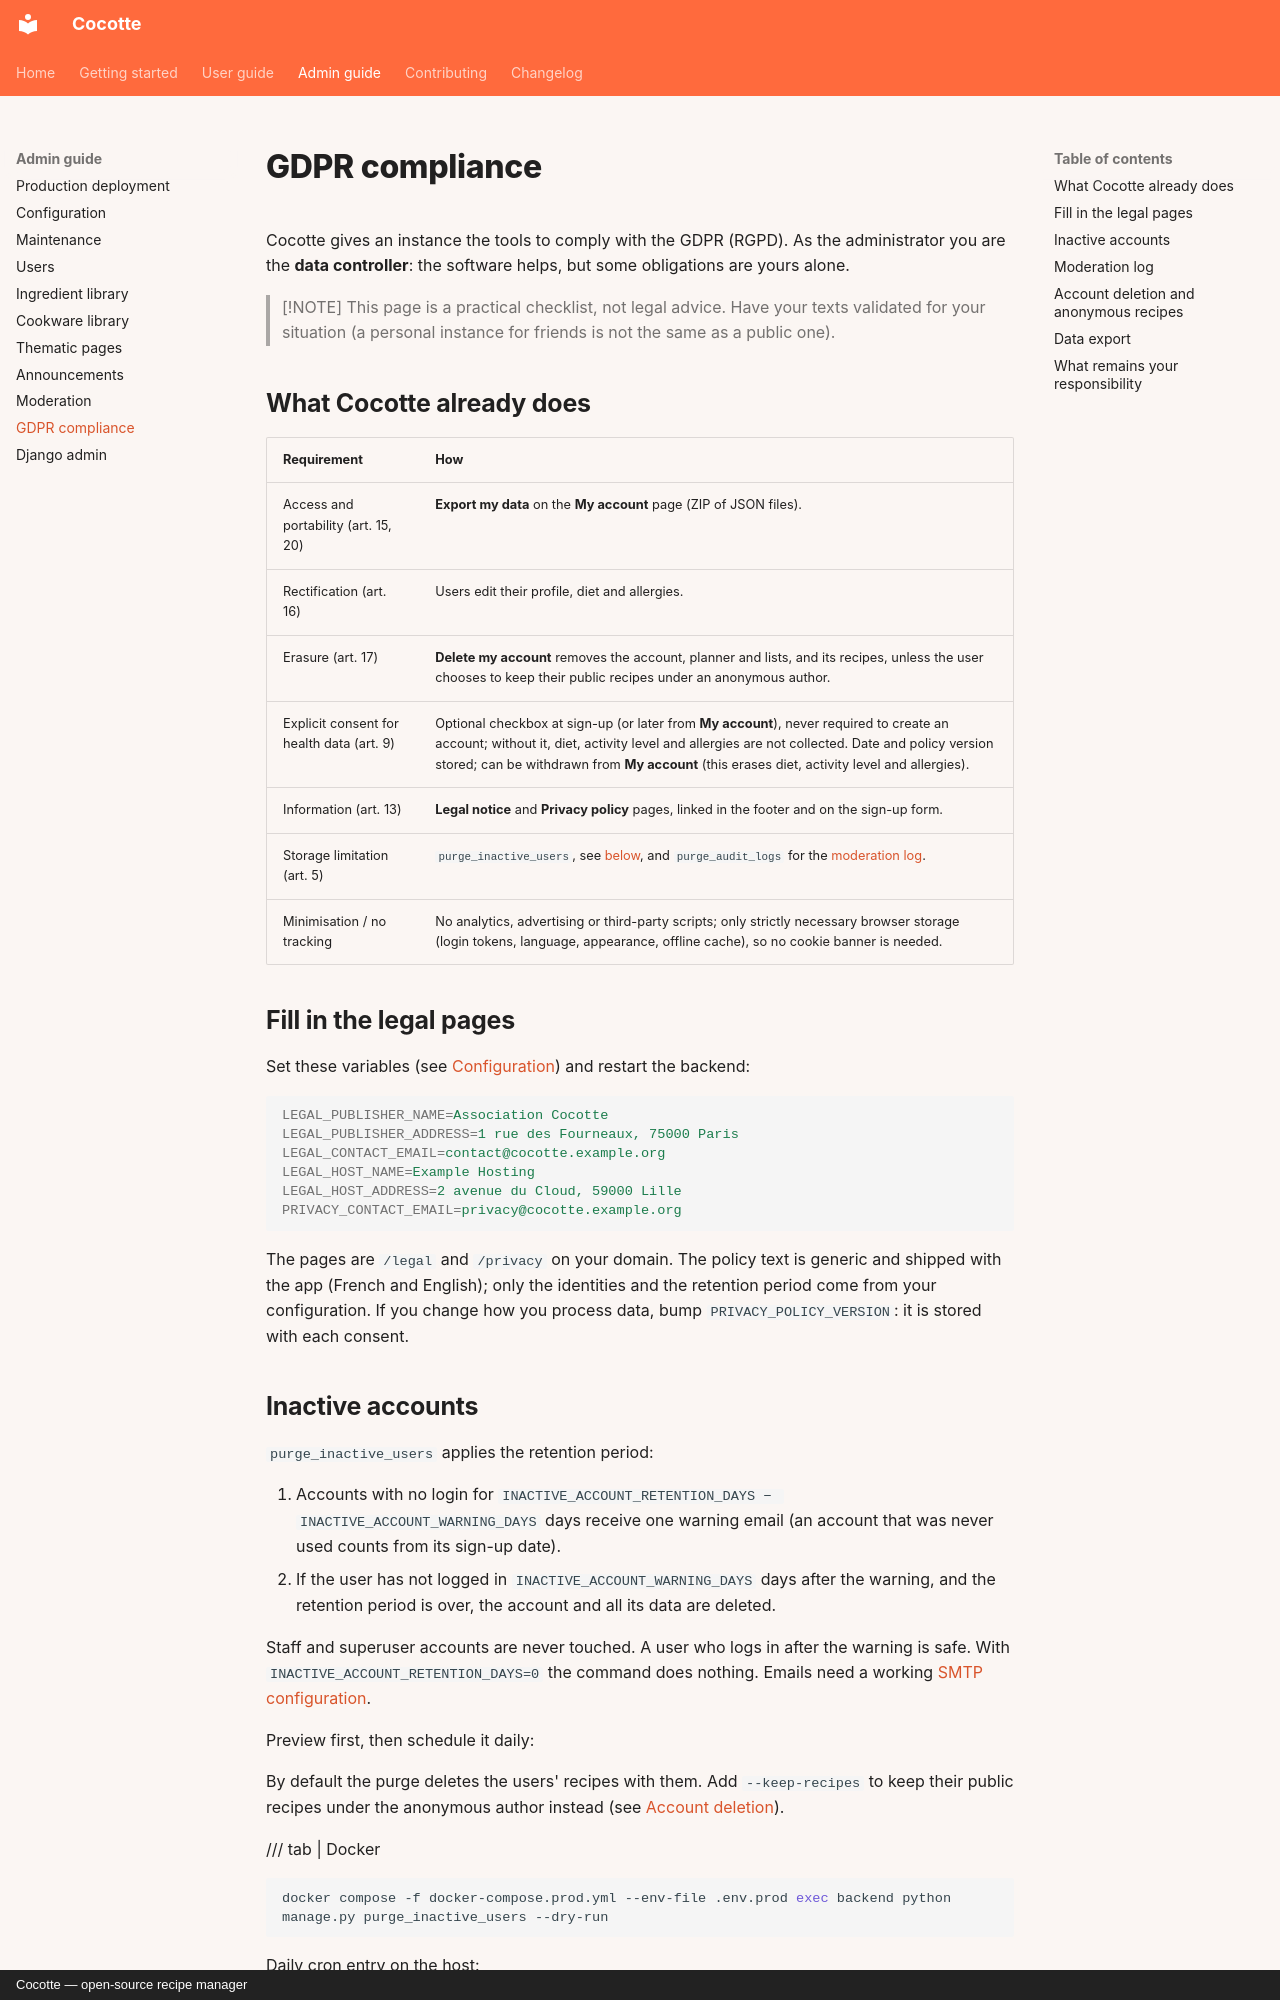

repository: jacquesfize/cocotteapp · page: admin-guide/gdpr/index.html · generator: mkdocs · copyright: Cocotte — open-source recipe manager

# GDPR compliance

Cocotte gives an instance the tools to comply with the GDPR (RGPD). As the administrator you are
the **data controller**: the software helps, but some obligations are yours alone.

> [!NOTE]
> This page is a practical checklist, not legal advice. Have your texts validated for your
> situation (a personal instance for friends is not the same as a public one).

## What Cocotte already does

| Requirement | How |
|---|---|
| Access and portability (art. 15, 20) | **Export my data** on the **My account** page (ZIP of JSON files). |
| Rectification (art. 16) | Users edit their profile, diet and allergies. |
| Erasure (art. 17) | **Delete my account** removes the account, planner and lists, and its recipes, unless the user chooses to keep their public recipes under an anonymous author. |
| Explicit consent for health data (art. 9) | Optional checkbox at sign-up (or later from **My account**), never required to create an account; without it, diet, activity level and allergies are not collected. Date and policy version stored; can be withdrawn from **My account** (this erases diet, activity level and allergies). |
| Information (art. 13) | **Legal notice** and **Privacy policy** pages, linked in the footer and on the sign-up form. |
| Storage limitation (art. 5) | `purge_inactive_users`, see [below](#inactive-accounts), and `purge_audit_logs` for the [moderation log](#moderation-log). |
| Minimisation / no tracking | No analytics, advertising or third-party scripts; only strictly necessary browser storage (login tokens, language, appearance, offline cache), so no cookie banner is needed. |

## Fill in the legal pages

Set these variables (see [Configuration](configuration.md#privacy-and-gdpr)) and restart the
backend:

```ini
LEGAL_PUBLISHER_NAME=Association Cocotte
LEGAL_PUBLISHER_ADDRESS=1 rue des Fourneaux, 75000 Paris
LEGAL_CONTACT_EMAIL=contact@cocotte.example.org
LEGAL_HOST_NAME=Example Hosting
LEGAL_HOST_ADDRESS=2 avenue du Cloud, 59000 Lille
PRIVACY_CONTACT_EMAIL=privacy@cocotte.example.org
```

The pages are `/legal` and `/privacy` on your domain. The policy text is generic and shipped
with the app (French and English); only the identities and the retention period come from your
configuration. If you change how you process data, bump `PRIVACY_POLICY_VERSION`: it is stored with
each consent.
